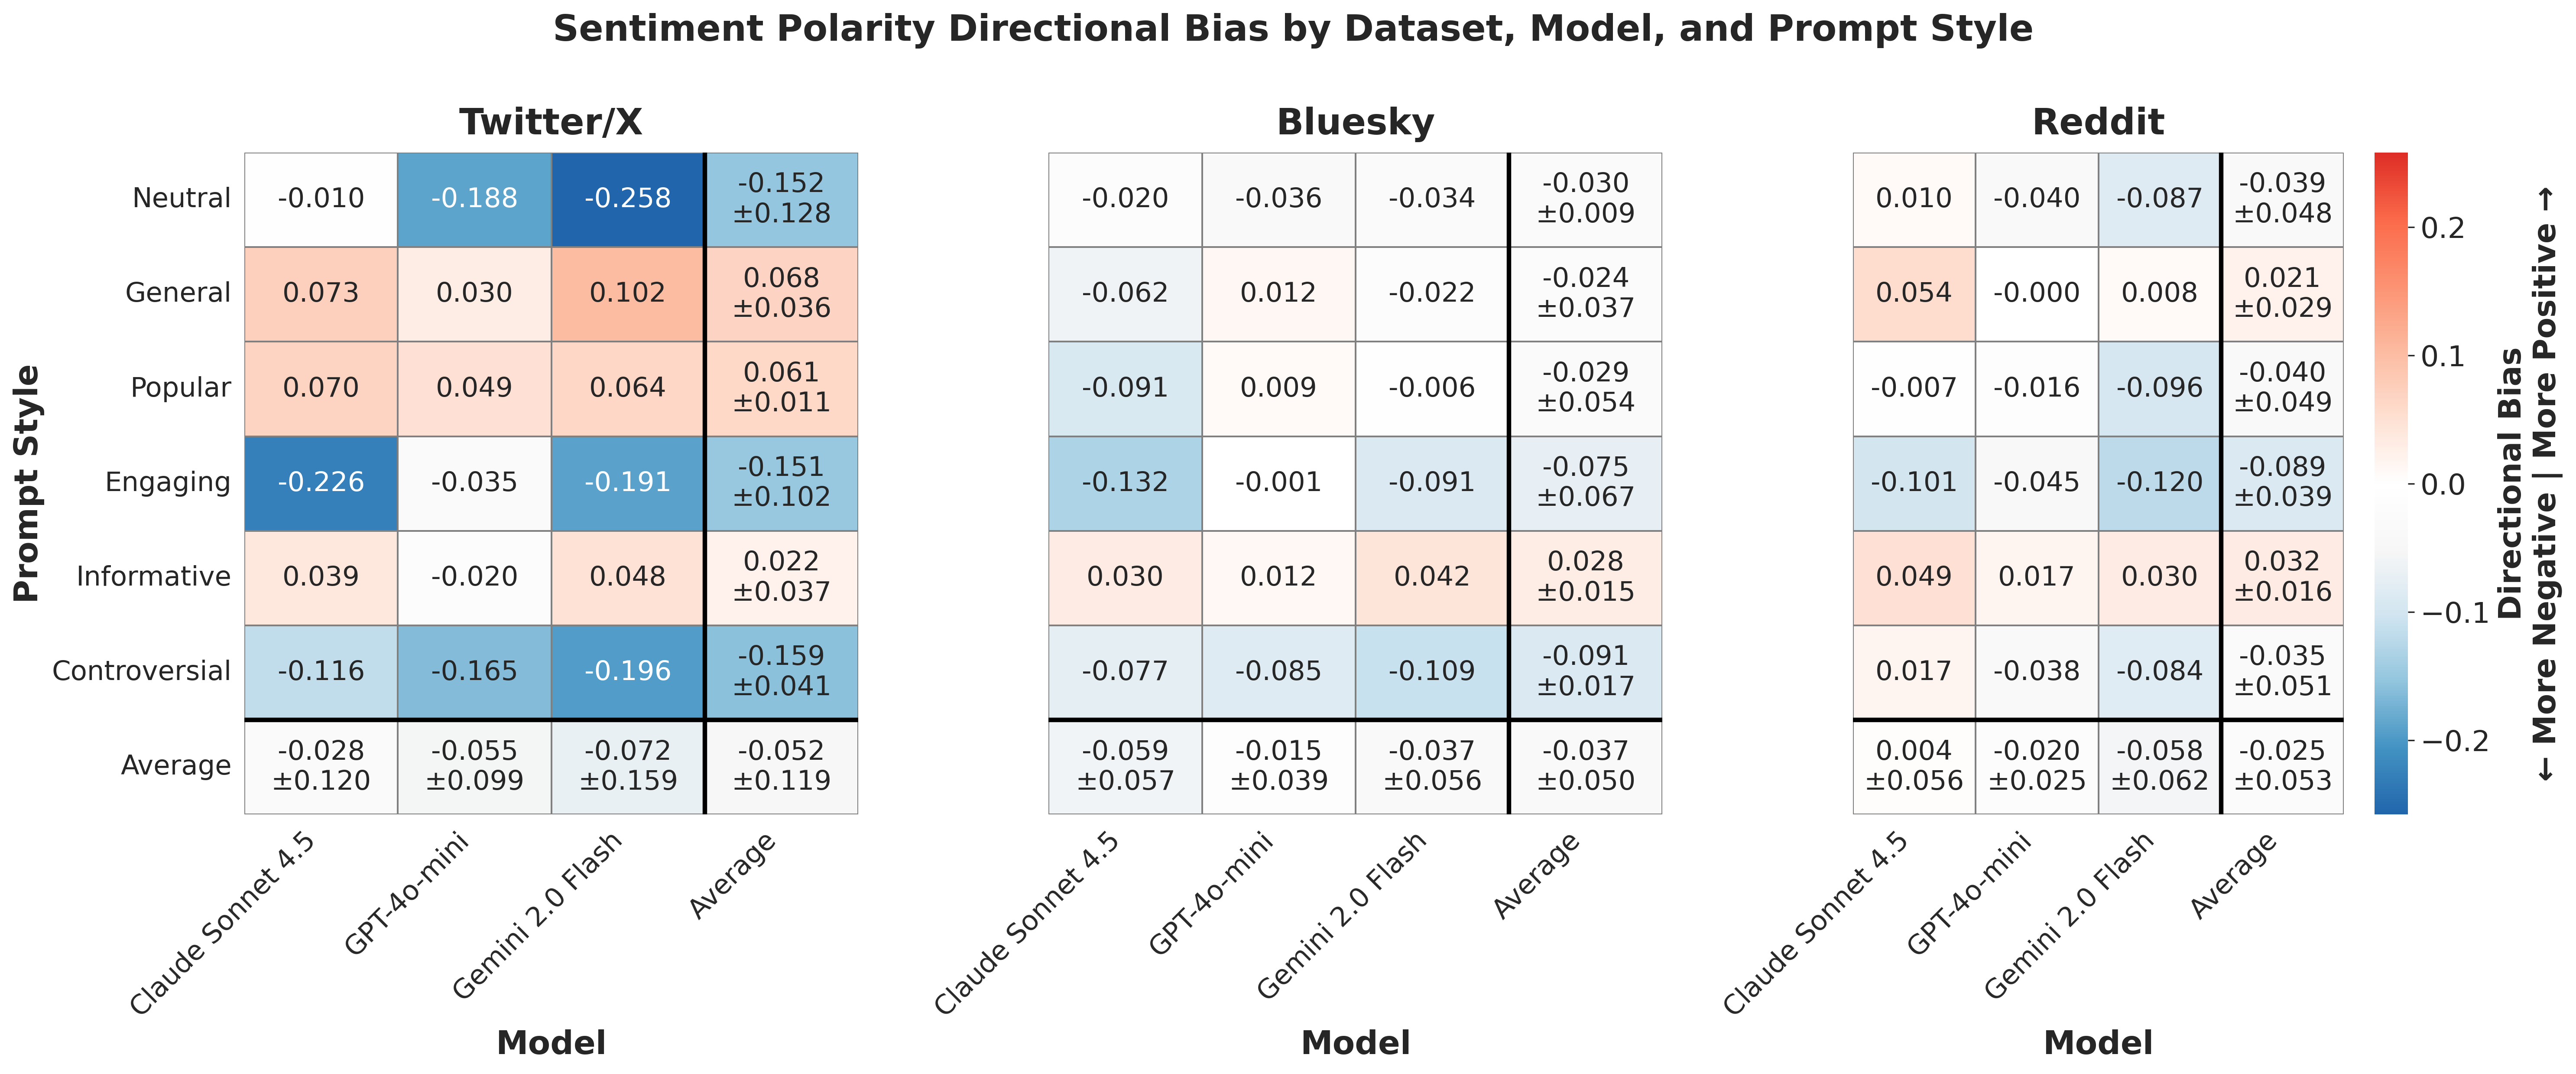

Values plotted in this chart, from the file beside it:
dataset, provider, prompt_style, mean_bias, std_bias, provider_label
bluesky, anthropic, controversial, -0.07739, , Claude Sonnet 4.5
bluesky, anthropic, engaging, -0.1316, , Claude Sonnet 4.5
bluesky, anthropic, general, -0.06224, , Claude Sonnet 4.5
bluesky, anthropic, informative, 0.03049, , Claude Sonnet 4.5
bluesky, anthropic, neutral, -0.02008, , Claude Sonnet 4.5
bluesky, anthropic, popular, -0.09072, , Claude Sonnet 4.5
bluesky, gemini, controversial, -0.1092, , Gemini 2.0 Flash
bluesky, gemini, engaging, -0.0906, , Gemini 2.0 Flash
bluesky, gemini, general, -0.02209, , Gemini 2.0 Flash
bluesky, gemini, informative, 0.04244, , Gemini 2.0 Flash
bluesky, gemini, neutral, -0.0341, , Gemini 2.0 Flash
bluesky, gemini, popular, -0.006432, , Gemini 2.0 Flash
bluesky, openai, controversial, -0.08495, , GPT-4o-mini
bluesky, openai, engaging, -0.001477, , GPT-4o-mini
bluesky, openai, general, 0.01216, , GPT-4o-mini
bluesky, openai, informative, 0.01199, , GPT-4o-mini
bluesky, openai, neutral, -0.03633, , GPT-4o-mini
bluesky, openai, popular, 0.009369, , GPT-4o-mini
reddit, anthropic, controversial, 0.01741, , Claude Sonnet 4.5
reddit, anthropic, engaging, -0.1006, , Claude Sonnet 4.5
reddit, anthropic, general, 0.05445, , Claude Sonnet 4.5
reddit, anthropic, informative, 0.049, , Claude Sonnet 4.5
reddit, anthropic, neutral, 0.009573, , Claude Sonnet 4.5
reddit, anthropic, popular, -0.006912, , Claude Sonnet 4.5
reddit, gemini, controversial, -0.08429, , Gemini 2.0 Flash
reddit, gemini, engaging, -0.1204, , Gemini 2.0 Flash
reddit, gemini, general, 0.008353, , Gemini 2.0 Flash
reddit, gemini, informative, 0.03028, , Gemini 2.0 Flash
reddit, gemini, neutral, -0.08653, , Gemini 2.0 Flash
reddit, gemini, popular, -0.09625, , Gemini 2.0 Flash
reddit, openai, controversial, -0.03758, , GPT-4o-mini
reddit, openai, engaging, -0.04527, , GPT-4o-mini
reddit, openai, general, -0.0004066, , GPT-4o-mini
reddit, openai, informative, 0.01693, , GPT-4o-mini
reddit, openai, neutral, -0.04047, , GPT-4o-mini
reddit, openai, popular, -0.01601, , GPT-4o-mini
twitter, anthropic, controversial, -0.1158, , Claude Sonnet 4.5
twitter, anthropic, engaging, -0.226, , Claude Sonnet 4.5
twitter, anthropic, general, 0.07308, , Claude Sonnet 4.5
twitter, anthropic, informative, 0.03854, , Claude Sonnet 4.5
twitter, anthropic, neutral, -0.009706, , Claude Sonnet 4.5
twitter, anthropic, popular, 0.07048, , Claude Sonnet 4.5
twitter, gemini, controversial, -0.1962, , Gemini 2.0 Flash
twitter, gemini, engaging, -0.1908, , Gemini 2.0 Flash
twitter, gemini, general, 0.1018, , Gemini 2.0 Flash
twitter, gemini, informative, 0.04774, , Gemini 2.0 Flash
twitter, gemini, neutral, -0.258, , Gemini 2.0 Flash
twitter, gemini, popular, 0.06364, , Gemini 2.0 Flash
twitter, openai, controversial, -0.1649, , GPT-4o-mini
twitter, openai, engaging, -0.03523, , GPT-4o-mini
twitter, openai, general, 0.02964, , GPT-4o-mini
twitter, openai, informative, -0.01997, , GPT-4o-mini
twitter, openai, neutral, -0.1881, , GPT-4o-mini
twitter, openai, popular, 0.04873, , GPT-4o-mini
